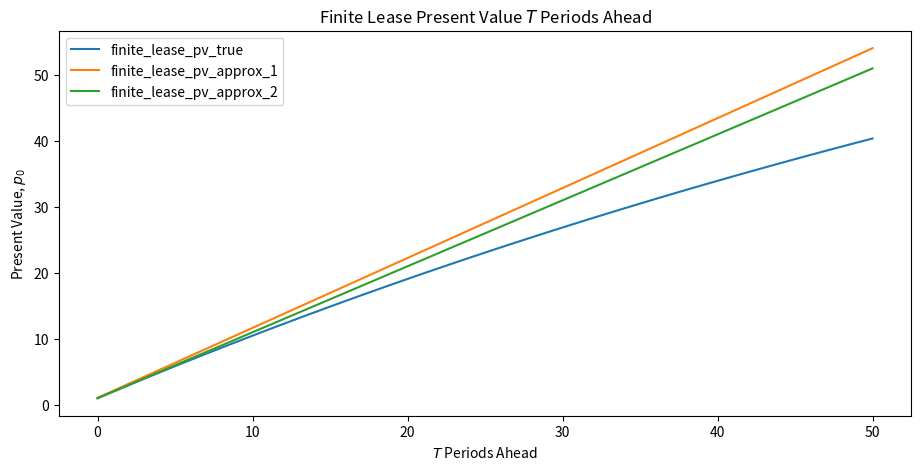
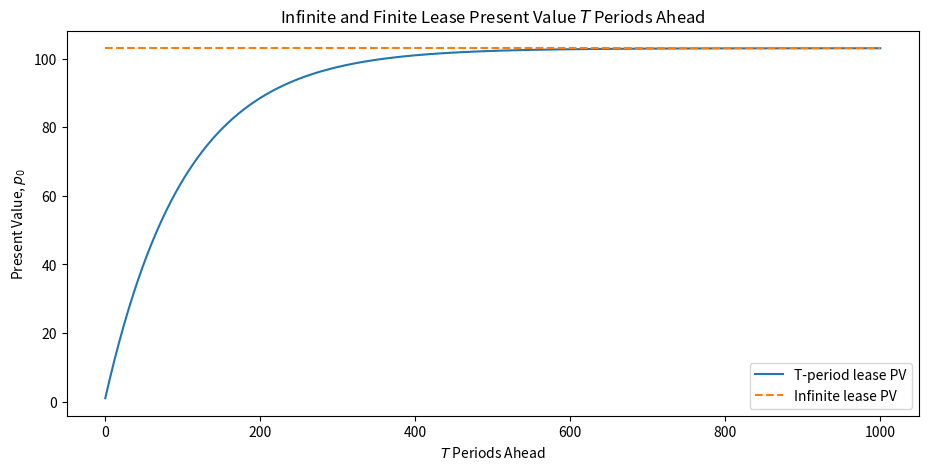
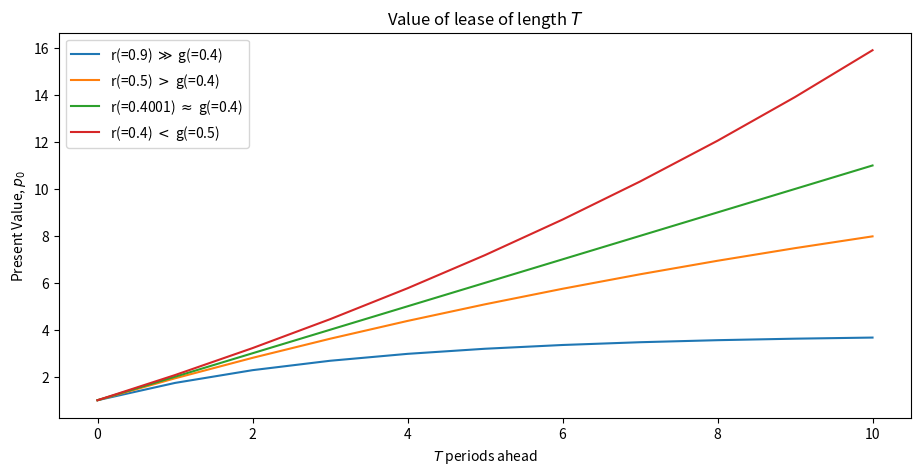
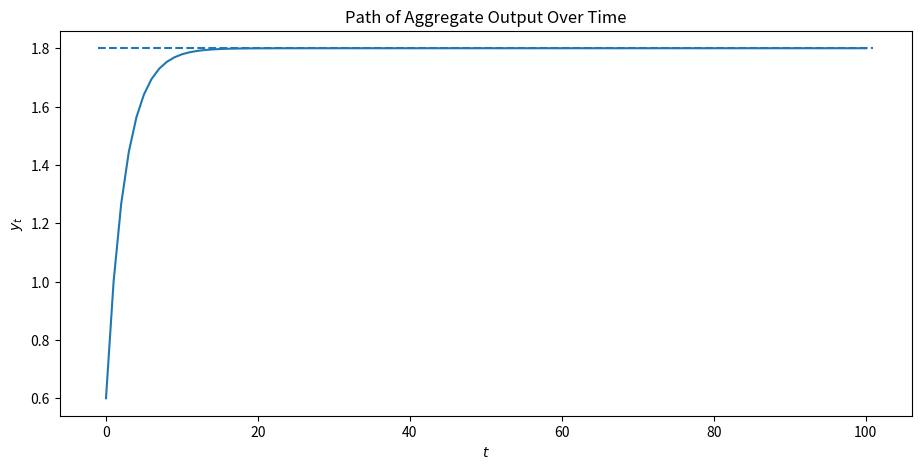
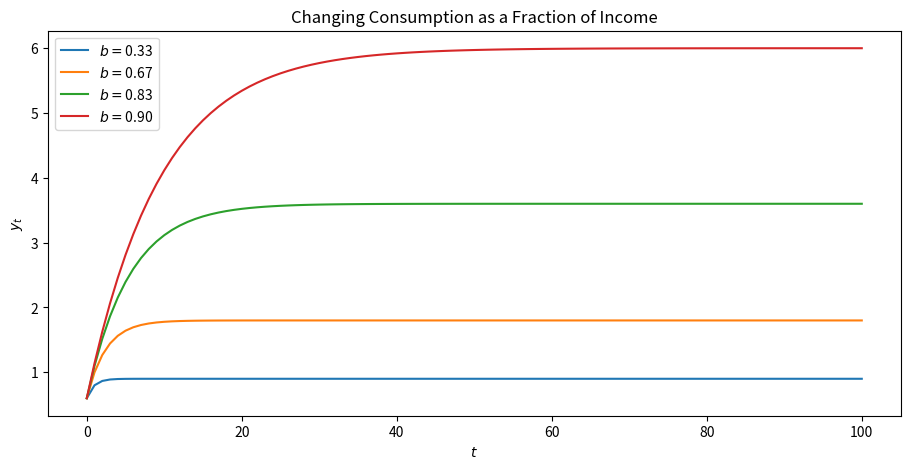
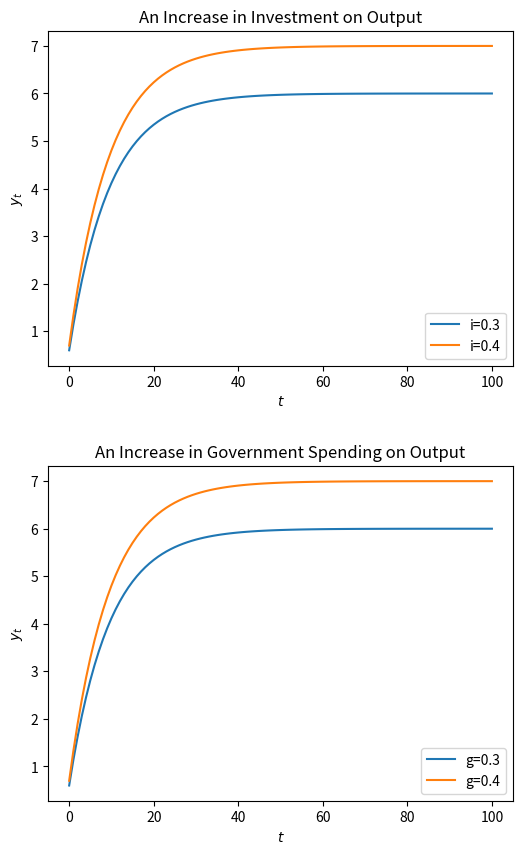

The matplotlib source for these figures, in order:


import matplotlib.pyplot as plt
plt.rcParams["figure.figsize"] = (11, 5)  #set default figure size
import numpy as np
import sympy as sym
from sympy import init_printing, latex
from matplotlib import cm
from mpl_toolkits.mplot3d import Axes3D

# True present value of a finite lease
def finite_lease_pv_true(T, g, r, x_0):
    G = (1 + g)
    R = (1 + r)
    return (x_0 * (1 - G**(T + 1) * R**(-T - 1))) / (1 - G * R**(-1))

    # Now approximating by removing second term for when T is small compared to 1/(rg)
# First approximation for our finite lease

def finite_lease_pv_approx_1(T, g, r, x_0):
    p = x_0 * (T + 1) + x_0 * r * g * (T + 1) / (r - g)
    return p

# Second approximation for our finite lease
def finite_lease_pv_approx_2(T, g, r, x_0):
    return (x_0 * (T + 1))

# Infinite lease
def infinite_lease(g, r, x_0):
    G = (1 + g)
    R = (1 + r)
    return x_0 / (1 - G * R**(-1))

def plot_function(axes, x_vals, func, args):
    axes.plot(x_vals, func(*args), label=func.__name__)

T_max = 50

T = np.arange(0, T_max+1)
g = 0.02
r = 0.03
x_0 = 1

our_args = (T, g, r, x_0)
funcs = [finite_lease_pv_true,
        finite_lease_pv_approx_1,
        finite_lease_pv_approx_2]
        ## the three functions we want to compare

fig, ax = plt.subplots()
ax.set_title('Finite Lease Present Value $T$ Periods Ahead')
for f in funcs:
    plot_function(ax, T, f, our_args)
ax.legend()
ax.set_xlabel('$T$ Periods Ahead')
ax.set_ylabel('Present Value, $p_0$')
plt.show()


# Convergence of infinite and finite
T_max = 1000
T = np.arange(0, T_max+1)
fig, ax = plt.subplots()
ax.set_title('Infinite and Finite Lease Present Value $T$ Periods Ahead')
f_1 = finite_lease_pv_true(T, g, r, x_0)
f_2 = np.ones(T_max+1)*infinite_lease(g, r, x_0)
ax.plot(T, f_1, label='T-period lease PV')
ax.plot(T, f_2, '--', label='Infinite lease PV')
ax.set_xlabel('$T$ Periods Ahead')
ax.set_ylabel('Present Value, $p_0$')
ax.legend()
plt.show()

# First view
# Changing r and g
fig, ax = plt.subplots()
ax.set_title('Value of lease of length $T$')
ax.set_ylabel('Present Value, $p_0$')
ax.set_xlabel('$T$ periods ahead')
T_max = 10
T=np.arange(0, T_max+1)

rs, gs = (0.9, 0.5, 0.4001, 0.4), (0.4, 0.4, 0.4, 0.5),
comparisons = ('$\gg$', '$>$', r'$\approx$', '$<$')
for r, g, comp in zip(rs, gs, comparisons):
    ax.plot(finite_lease_pv_true(T, g, r, x_0), label=f'r(={r}) {comp} g(={g})')

ax.legend()
plt.show()


#BACK TO KEYNESIAN MULTIPLIER (1.6)

# Function that calculates a path of y
def calculate_y(i, b, g, T, y_init):
    y = np.zeros(T+1)
    y[0] = i + b * y_init + g
    for t in range(1, T+1):
        y[t] = b * y[t-1] + i + g
    return y

# Initial values
i_0 = 0.3
g_0 = 0.3
# 2/3 of income goes towards consumption
b = 2/3
y_init = 0
T = 100

fig, ax = plt.subplots()
ax.set_title('Path of Aggregate Output Over Time')
ax.set_xlabel('$t$')
ax.set_ylabel('$y_t$')
ax.plot(np.arange(0, T+1), calculate_y(i_0, b, g_0, T, y_init))
# Output predicted by geometric series
ax.hlines(i_0 / (1 - b) + g_0 / (1 - b), xmin=-1, xmax=101, linestyles='--')
plt.show()

# Upon changing MPC

bs = (1/3, 2/3, 5/6, 0.9)

fig,ax = plt.subplots()
ax.set_title('Changing Consumption as a Fraction of Income')
ax.set_ylabel('$y_t$')
ax.set_xlabel('$t$')
x = np.arange(0, T+1)
for b in bs:
    y = calculate_y(i_0, b, g_0, T, y_init)
    ax.plot(x, y, label=r'$b=$'+f"{b:.2f}")
ax.legend()
plt.show()

#Effects on output of increases in investment and gov spending

fig, (ax1, ax2) = plt.subplots(2, 1, figsize=(6, 10))
fig.subplots_adjust(hspace=0.3)

x = np.arange(0, T+1)
values = [0.3, 0.4]

for i in values:
    y = calculate_y(i, b, g_0, T, y_init)
    ax1.plot(x, y, label=f"i={i}")
for g in values:
    y = calculate_y(i_0, b, g, T, y_init)
    ax2.plot(x, y, label=f"g={g}")

axes = ax1, ax2
param_labels = "Investment", "Government Spending"
for ax, param in zip(axes, param_labels):
    ax.set_title(f'An Increase in {param} on Output')
    ax.legend(loc ="lower right")
    ax.set_ylabel('$y_t$')
    ax.set_xlabel('$t$')
plt.show()
